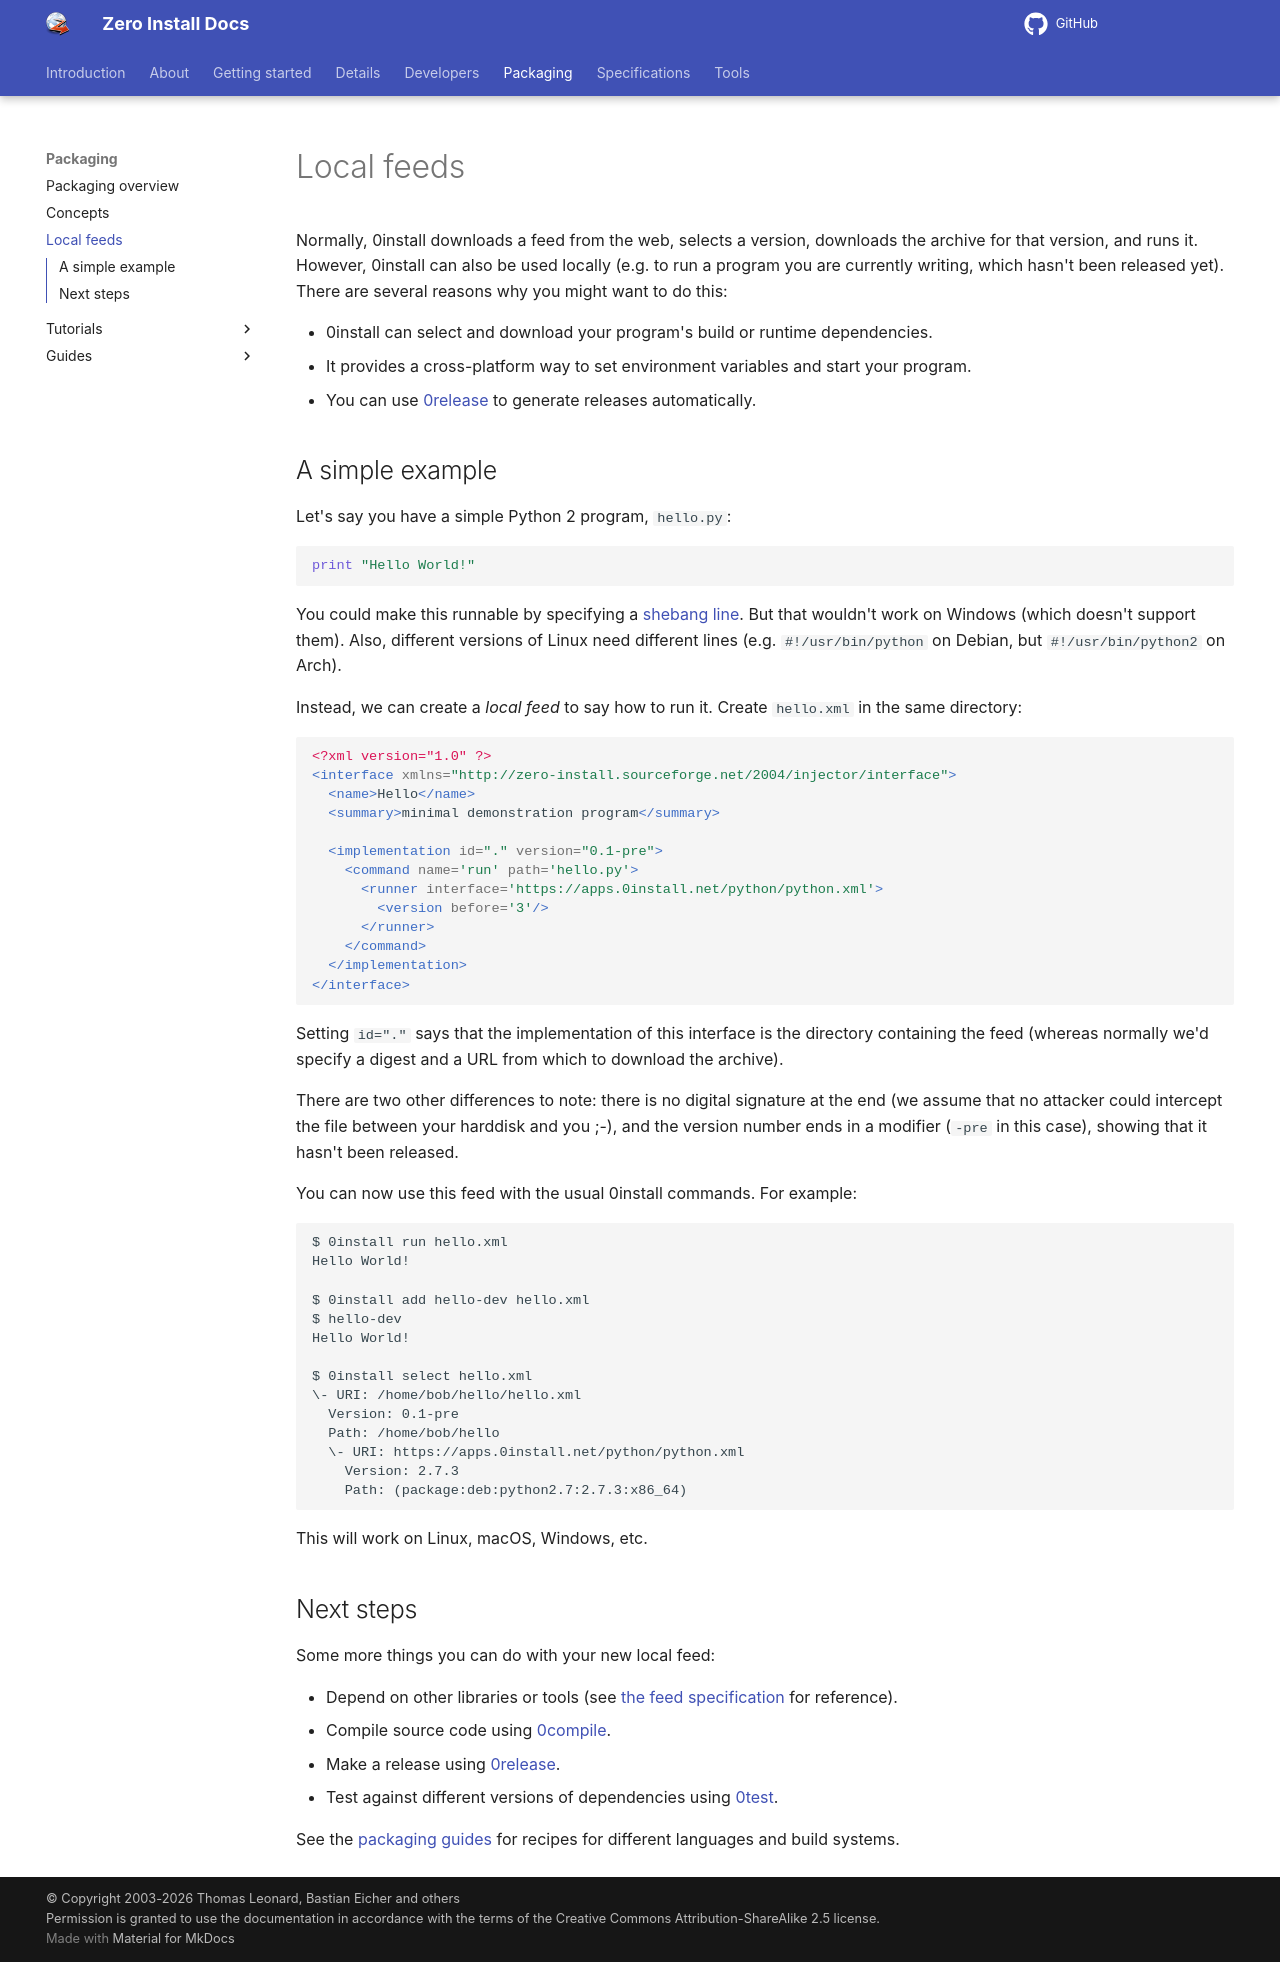

repository: 0install/docs · page: packaging/local-feeds/index.html · generator: mkdocs

# Local feeds

Normally, 0install downloads a feed from the web, selects a version, downloads the archive for that version, and runs it. However, 0install can also be used locally (e.g. to run a program you are currently writing, which hasn't been released yet). There are several reasons why you might want to do this:

- 0install can select and download your program's build or runtime dependencies.
- It provides a cross-platform way to set environment variables and start your program.
- You can use [0release](../tools/0release/index.md) to generate releases automatically.

## A simple example

Let's say you have a simple Python 2 program, `hello.py`:

```python
print "Hello World!"
```

You could make this runnable by specifying a [shebang line](https://en.wikipedia.org/wiki/Shebang_%28Unix%29). But that wouldn't work on Windows (which doesn't support them). Also, different versions of Linux need different lines (e.g. `#!/usr/bin/python` on Debian, but `#!/usr/bin/python2` on Arch).

Instead, we can create a _local feed_ to say how to run it. Create `hello.xml` in the same directory:

```xml
<?xml version="1.0" ?>
<interface xmlns="http://zero-install.sourceforge.net/2004/injector/interface">
  <name>Hello</name>
  <summary>minimal demonstration program</summary>

  <implementation id="." version="0.1-pre">
    <command name='run' path='hello.py'>
      <runner interface='https://apps.0install.net/python/python.xml'>
        <version before='3'/>
      </runner>
    </command>
  </implementation>
</interface>
```

Setting `id="."` says that the implementation of this interface is the directory containing the feed (whereas normally we'd specify a digest and a URL from which to download the archive).

There are two other differences to note: there is no digital signature at the end (we assume that no attacker could intercept the file between your harddisk and you ;-), and the version number ends in a modifier (`-pre` in this case), showing that it hasn't been released.

You can now use this feed with the usual 0install commands. For example:

```
$ 0install run hello.xml
Hello World!

$ 0install add hello-dev hello.xml
$ hello-dev
Hello World!

$ 0install select hello.xml
\- URI: /home/bob/hello/hello.xml
  Version: 0.1-pre
  Path: /home/bob/hello
  \- URI: https://apps.0install.net/python/python.xml
    Version: 2.7.3
    Path: (package:deb:python2.7:2.7.3:x86_64)
```

This will work on Linux, macOS, Windows, etc.

## Next steps

Some more things you can do with your new local feed:

- Depend on other libraries or tools (see [the feed specification](../specifications/feed.md) for reference).
- Compile source code using [0compile](../tools/0compile/developers.md).
- Make a release using [0release](../tools/0release/index.md).
- Test against different versions of dependencies using [0test](../tools/0test.md).

See the [packaging guides](guides/index.md) for recipes for different languages and build systems.
